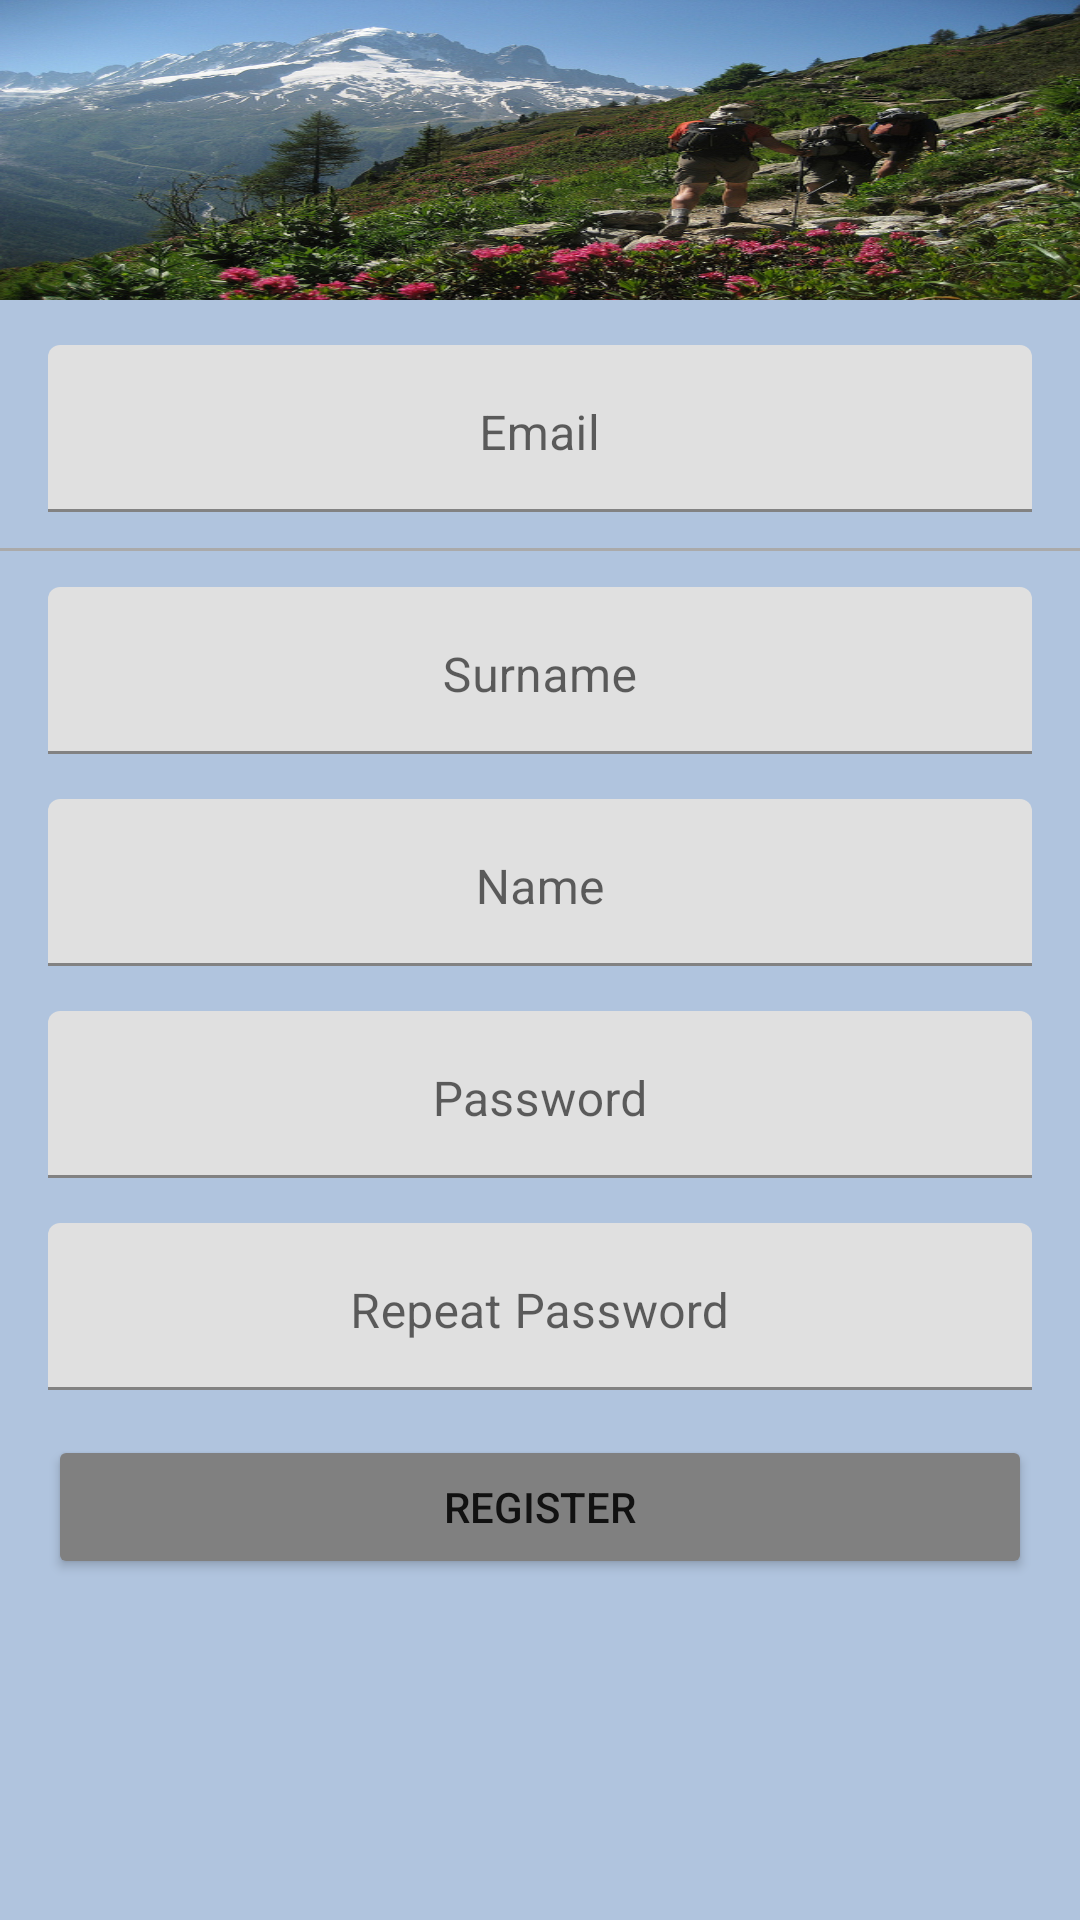

Layout XML and referenced resources for this Android screen:
<!-- AndroidManifest.xml: application theme Theme.ApplicationProjetSergioJerem -->
<!-- res/layout/activity_register.xml -->
<?xml version="1.0" encoding="utf-8"?>
<androidx.constraintlayout.widget.ConstraintLayout xmlns:android="http://schemas.android.com/apk/res/android"
    xmlns:app="http://schemas.android.com/apk/res-auto"
    xmlns:tools="http://schemas.android.com/tools"
    android:background="?attr/bgc"
    android:layout_width="match_parent"
    android:layout_height="match_parent">


    <LinearLayout
        android:layout_width="match_parent"
        android:layout_height="match_parent"
        android:orientation="vertical"
        android:background="#B0C4DE"
        tools:context="ch.hevs.android.demoapplication.ui.fragment.client.EditClientFragment">
        <include layout="@layout/toolbar"/>

        <com.google.android.material.textfield.TextInputLayout
            android:layout_width="match_parent"
            android:layout_height="wrap_content">

            <EditText
                android:id="@+id/email"
                android:layout_width="match_parent"
                android:layout_height="wrap_content"
                android:layout_marginLeft="16dp"
                android:layout_marginRight="16dp"
                android:layout_marginTop="15dp"
                android:gravity="center|center_horizontal|center_vertical|top"
                android:ems="10"
                android:hint="@string/email"
                android:inputType="textEmailAddress" />
        </com.google.android.material.textfield.TextInputLayout>

        <View
            android:id="@+id/view"
            android:layout_width="match_parent"
            android:layout_height="1dp"
            android:layout_marginBottom="12dp"
            android:layout_marginTop="12dp"
            android:background="@android:color/darker_gray" />

        <com.google.android.material.textfield.TextInputLayout
            android:layout_width="match_parent"
            android:layout_height="wrap_content">

            <EditText
                android:id="@+id/firstName"
                android:layout_width="match_parent"
                android:layout_height="wrap_content"
                android:layout_marginLeft="16dp"
                android:layout_marginRight="16dp"
                android:gravity="center|center_horizontal|center_vertical|top"
                android:ems="10"
                android:hint="@string/surname"
                android:inputType="textPersonName" />
        </com.google.android.material.textfield.TextInputLayout>

        <com.google.android.material.textfield.TextInputLayout
            android:layout_width="match_parent"
            android:layout_height="wrap_content">

            <EditText
                android:id="@+id/lastName"
                android:layout_width="match_parent"
                android:layout_height="wrap_content"
                android:ems="10"
                android:gravity="center|center_horizontal|center_vertical|top"
                android:layout_marginLeft="16dp"
                android:layout_marginRight="16dp"
                android:layout_marginTop="15dp"
                android:hint="@string/name"
                android:inputType="textPersonName" />
        </com.google.android.material.textfield.TextInputLayout>

        <com.google.android.material.textfield.TextInputLayout
            android:layout_width="match_parent"
            android:layout_height="wrap_content">

            <EditText
                android:id="@+id/password"
                android:layout_width="match_parent"
                android:layout_height="wrap_content"
                android:gravity="center|center_horizontal|center_vertical|top"
                android:layout_marginLeft="16dp"
                android:layout_marginRight="16dp"
                android:layout_marginTop="15dp"
                android:ems="10"
                android:hint="Password"
                android:inputType="textPassword" />
        </com.google.android.material.textfield.TextInputLayout>

        <com.google.android.material.textfield.TextInputLayout
            android:layout_width="match_parent"
            android:layout_height="wrap_content">

            <EditText
                android:id="@+id/passwordRep"
                android:layout_width="match_parent"
                android:layout_height="wrap_content"
                android:layout_marginTop="15dp"
                android:ems="10"
                android:gravity="center|center_horizontal|center_vertical|top"
                android:layout_marginLeft="16dp"
                android:layout_marginRight="16dp"
                android:hint="Repeat Password"
                android:inputType="textPassword" />
        </com.google.android.material.textfield.TextInputLayout>

        <Button
            android:id="@+id/registerNewAccompte"
            android:layout_marginTop="15dp"
            android:layout_width="match_parent"
            android:layout_height="wrap_content"
            android:layout_marginLeft="16dp"
            android:layout_marginRight="16dp"
            android:backgroundTint="@color/grau"
            android:text="Register" />

    </LinearLayout>
</androidx.constraintlayout.widget.ConstraintLayout>
<!-- res/layout/toolbar.xml (included above) -->
<?xml version="1.0" encoding="utf-8"?>
<RelativeLayout xmlns:android="http://schemas.android.com/apk/res/android"
    android:layout_width="match_parent"
    android:layout_height="wrap_content"
    >


        <RelativeLayout
            android:id="@+id/toolbar"
            android:layout_width="match_parent"
            android:layout_height="100dp"
            android:background="@drawable/excursion">


    </RelativeLayout>

</RelativeLayout>
<!-- resources referenced by this layout -->
<resources>
  <color name="grau">#808080</color>
  <!-- drawable excursion: png bitmap (drawable, 670053 bytes) -->
  <string name="email">Email
      </string>
  <string name="name">Name
      </string>
  <string name="surname">Surname
      </string>
  <style name="Theme.ApplicationProjetSergioJerem" parent="Theme.MaterialComponents.DayNight.DarkActionBar">
          
          <item name="colorPrimary">@color/purple_500</item>
          <item name="colorPrimaryVariant">@color/purple_700</item>
          <item name="colorOnPrimary">@color/white</item>
          
          <item name="colorSecondary">@color/teal_200</item>
          <item name="colorSecondaryVariant">@color/teal_700</item>
          <item name="colorOnSecondary">@color/black</item>
          
          <item name="android:statusBarColor">?attr/colorPrimaryVariant</item>
          
      </style>
  <color name="purple_500">#FF6200EE</color>
  <color name="purple_700">#FF3700B3</color>
  <color name="white">#FFFFFFFF</color>
  <color name="teal_200">#FF03DAC5</color>
  <color name="teal_700">#FF018786</color>
  <color name="black">#FF000000</color>
</resources>
